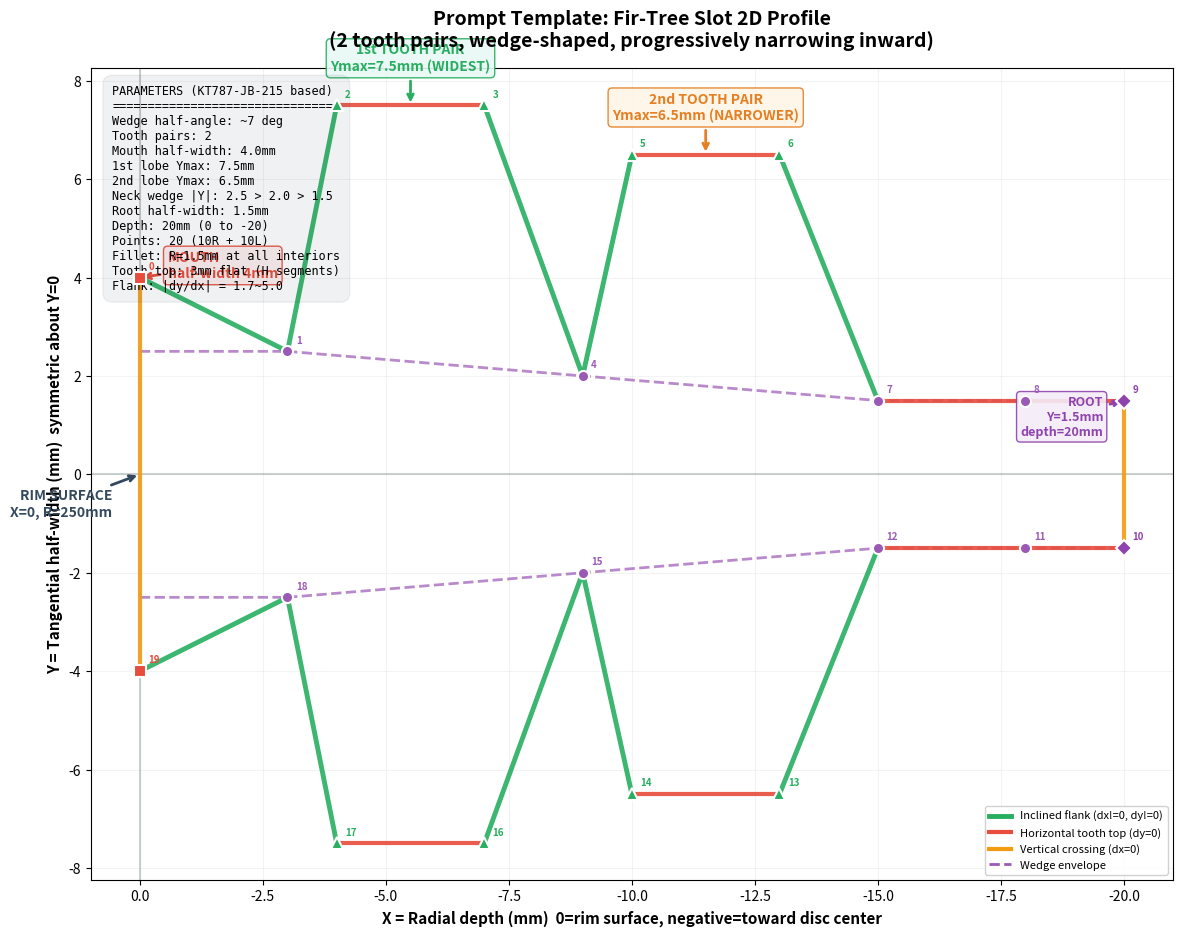

The matplotlib source for this figure: (Note: this script raises an exception after producing the figure.)
"""Plot the exact fir-tree template from the prompt"""
import os
import matplotlib; matplotlib.use('Agg')
import matplotlib.pyplot as plt

pts = [
    (0.0, 4.0),     (-3.0, 2.5),    (-4.0, 7.5),    (-7.0, 7.5),
    (-9.0, 2.0),    (-10.0, 6.5),   (-13.0, 6.5),   (-15.0, 1.5),
    (-18.0, 1.5),   (-20.0, 1.5),   (-20.0, -1.5),  (-18.0, -1.5),
    (-15.0, -1.5),  (-13.0, -6.5),  (-10.0, -6.5),  (-9.0, -2.0),
    (-7.0, -7.5),   (-4.0, -7.5),   (-3.0, -2.5),   (0.0, -4.0),
]

fig, ax = plt.subplots(1, 1, figsize=(12, 10))
fig.patch.set_facecolor('white')

# Draw segments by type
for i in range(len(pts)):
    j = (i+1) % len(pts)
    dx, dy = pts[j][0]-pts[i][0], pts[j][1]-pts[i][1]
    if abs(dy) < 0.01: color, lw = '#e74c3c', 3.0
    elif abs(dx) < 0.01: color, lw = '#f39c12', 3.0
    else: color, lw = '#27ae60', 3.5
    ax.plot([pts[i][0], pts[j][0]], [pts[i][1], pts[j][1]], '-', color=color, lw=lw, alpha=0.9, zorder=3)

# Vertices
for i, (x, y) in enumerate(pts):
    ay = abs(y)
    if i in [0, 19]: vc, vs, vm = '#e74c3c', 90, 's'
    elif i in [9, 10]: vc, vs, vm = '#8e44ad', 80, 'D'
    elif ay > 6: vc, vs, vm = '#27ae60', 80, '^'
    elif ay < 2.6 and i not in [0,19]: vc, vs, vm = '#9b59b6', 70, 'o'
    else: vc, vs, vm = '#2c3e50', 50, 'o'
    ax.plot(x, y, vm, color=vc, ms=8, zorder=5, markeredgewidth=1.5, markeredgecolor='white' if vc!='#2c3e50' else vc)
    ax.annotate(str(i), (x,y), fontsize=7, fontweight='bold', color=vc, xytext=(6,6), textcoords='offset points', zorder=10)

# Wedge envelope
w_r = [(0,2.5),(-3,2.5),(-9,2.0),(-15,1.5),(-20,1.5)]
w_l = [(0,-2.5),(-3,-2.5),(-9,-2.0),(-15,-1.5),(-20,-1.5)]
ax.plot([p[0] for p in w_r], [p[1] for p in w_r], '--', color='#9b59b6', lw=2, alpha=0.7, label='Wedge envelope')
ax.plot([p[0] for p in w_l], [p[1] for p in w_l], '--', color='#9b59b6', lw=2, alpha=0.7)

# Annotations
ax.annotate('MOUTH\nhalf-width 4mm', xy=(0,4), fontsize=10, fontweight='bold', color='#e74c3c',
            ha='left', xytext=(20,0), textcoords='offset points',
            bbox=dict(boxstyle='round,pad=0.3', fc='#fdedec', ec='#e74c3c', alpha=0.9),
            arrowprops=dict(arrowstyle='->', color='#e74c3c', lw=2))

ax.annotate('1st TOOTH PAIR\nYmax=7.5mm (WIDEST)', xy=(-5.5,7.5), fontsize=10, fontweight='bold', color='#27ae60',
            ha='center', xytext=(0,25), textcoords='offset points',
            bbox=dict(boxstyle='round,pad=0.3', fc='#e8f8f5', ec='#27ae60', alpha=0.9),
            arrowprops=dict(arrowstyle='->', color='#27ae60', lw=2))

ax.annotate('2nd TOOTH PAIR\nYmax=6.5mm (NARROWER)', xy=(-11.5,6.5), fontsize=10, fontweight='bold', color='#e67e22',
            ha='center', xytext=(0,25), textcoords='offset points',
            bbox=dict(boxstyle='round,pad=0.3', fc='#fef5e7', ec='#e67e22', alpha=0.9),
            arrowprops=dict(arrowstyle='->', color='#e67e22', lw=2))

ax.annotate('ROOT\nY=1.5mm\ndepth=20mm', xy=(-20,1.5), fontsize=9, fontweight='bold', color='#8e44ad',
            ha='right', xytext=(-15,-25), textcoords='offset points',
            bbox=dict(boxstyle='round,pad=0.3', fc='#f4ecf7', ec='#8e44ad', alpha=0.9),
            arrowprops=dict(arrowstyle='->', color='#8e44ad', lw=2))

ax.annotate('RIM SURFACE\nX=0, R=250mm', xy=(0,0), fontsize=10, fontweight='bold', color='#34495e',
            ha='right', xytext=(-20,-30), textcoords='offset points',
            arrowprops=dict(arrowstyle='->', color='#34495e', lw=2))

# Params
params = (
    'PARAMETERS (KT787-JB-215 based)\n'
    '================================\n'
    'Wedge half-angle: ~7 deg\n'
    'Tooth pairs: 2\n'
    'Mouth half-width: 4.0mm\n'
    '1st lobe Ymax: 7.5mm\n'
    '2nd lobe Ymax: 6.5mm\n'
    'Neck wedge |Y|: 2.5 > 2.0 > 1.5\n'
    'Root half-width: 1.5mm\n'
    'Depth: 20mm (0 to -20)\n'
    'Points: 20 (10R + 10L)\n'
    'Fillet: R=1.5mm at all interiors\n'
    'Tooth top: 3mm flat (H segments)\n'
    'Flank: |dy/dx| = 1.7~5.0'
)
ax.text(0.02, 0.98, params, transform=ax.transAxes, fontsize=8.5, verticalalignment='top',
        fontfamily='monospace', bbox=dict(boxstyle='round', fc='#2c3e50', alpha=0.07, ec='#2c3e50', pad=0.8))

# Legend
from matplotlib.lines import Line2D
leg = [Line2D([0],[0], color='#27ae60', lw=3.5, label='Inclined flank (dx!=0, dy!=0)'),
       Line2D([0],[0], color='#e74c3c', lw=3, label='Horizontal tooth top (dy=0)'),
       Line2D([0],[0], color='#f39c12', lw=3, label='Vertical crossing (dx=0)'),
       Line2D([0],[0], color='#9b59b6', lw=2, ls='--', label='Wedge envelope')]
ax.legend(handles=leg, loc='lower right', fontsize=8, framealpha=0.9)

ax.set_xlabel('X = Radial depth (mm)  0=rim surface, negative=toward disc center', fontsize=11, fontweight='bold')
ax.set_ylabel('Y = Tangential half-width (mm)  symmetric about Y=0', fontsize=11, fontweight='bold')
ax.set_title('Prompt Template: Fir-Tree Slot 2D Profile\n(2 tooth pairs, wedge-shaped, progressively narrowing inward)',
             fontsize=14, fontweight='bold', pad=15)
ax.axhline(y=0, color='#7f8c8d', ls='-', alpha=0.4)
ax.axvline(x=0, color='#7f8c8d', ls='-', alpha=0.4)
ax.set_aspect('equal')
ax.grid(True, alpha=0.15)
ax.invert_xaxis()

plt.tight_layout()
out = 'E:/auto_detection_process/turbine_disc/prompt_firtree_template.png'
plt.savefig(out, dpi=150, bbox_inches='tight', facecolor='white')
print(f'Saved: {out} ({os.path.getsize(out)} bytes)')
